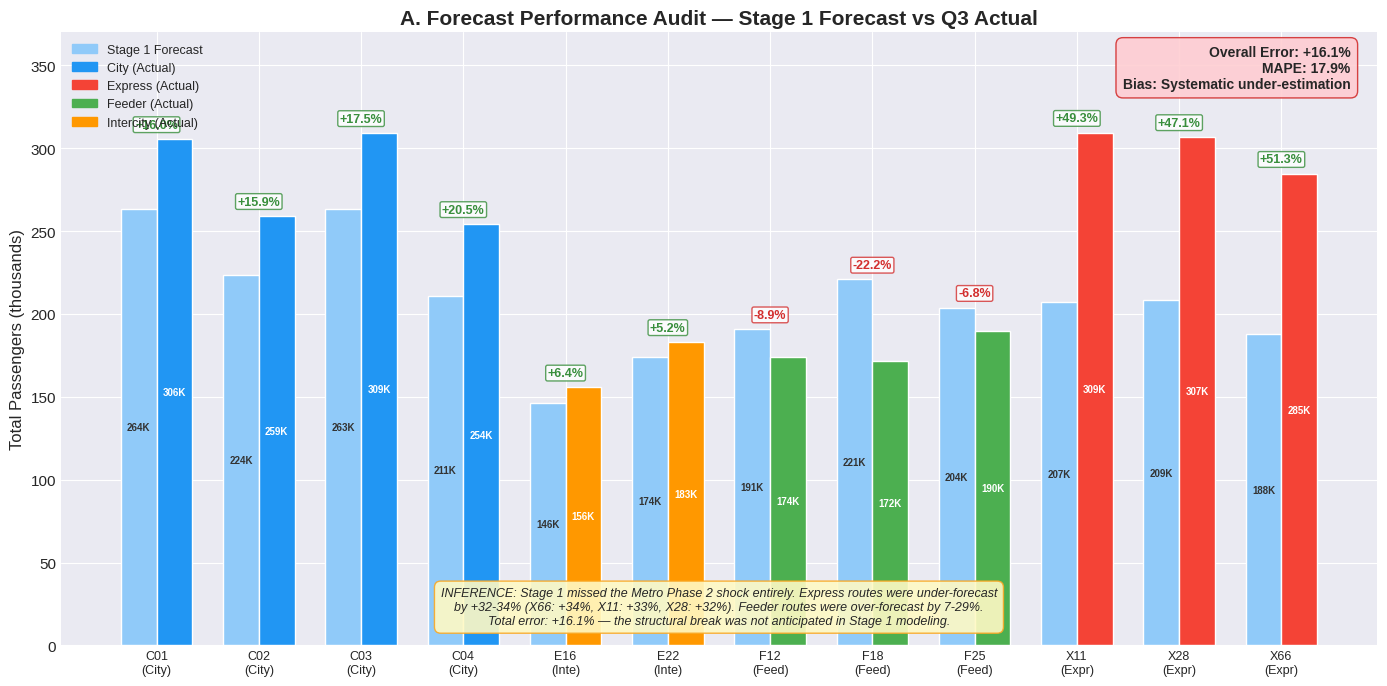
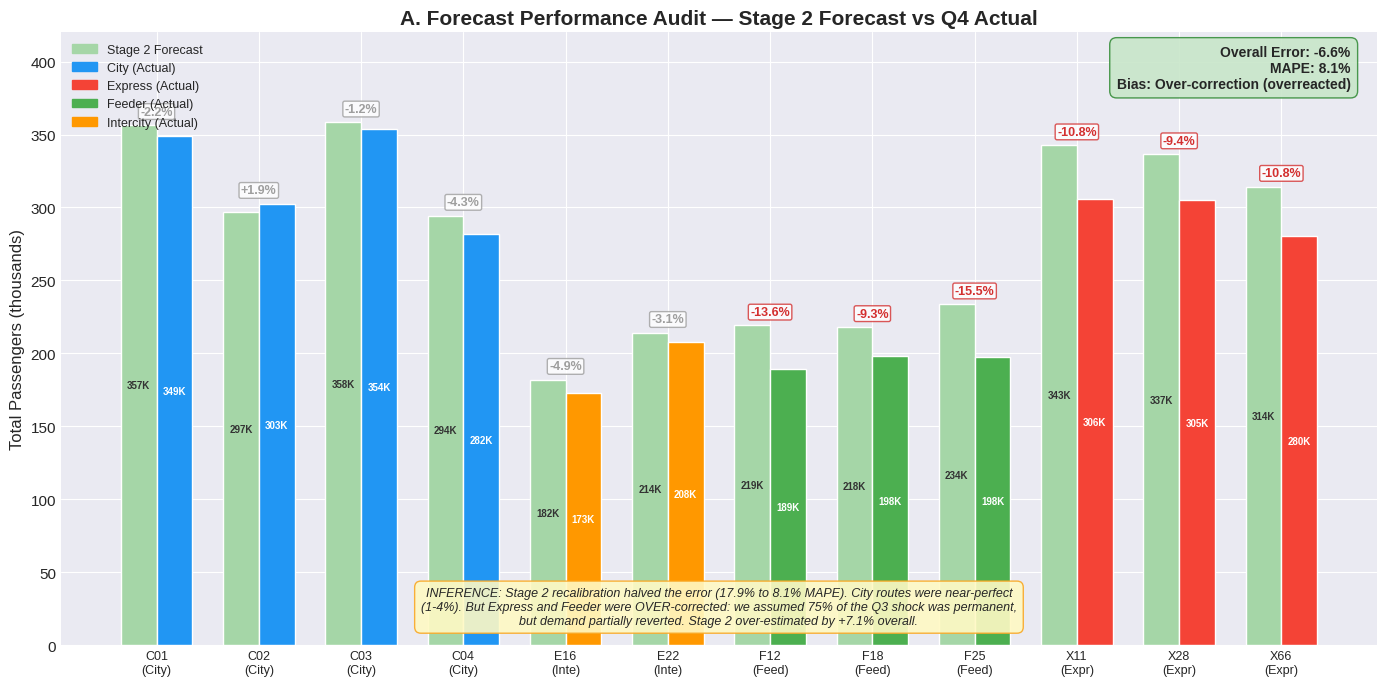
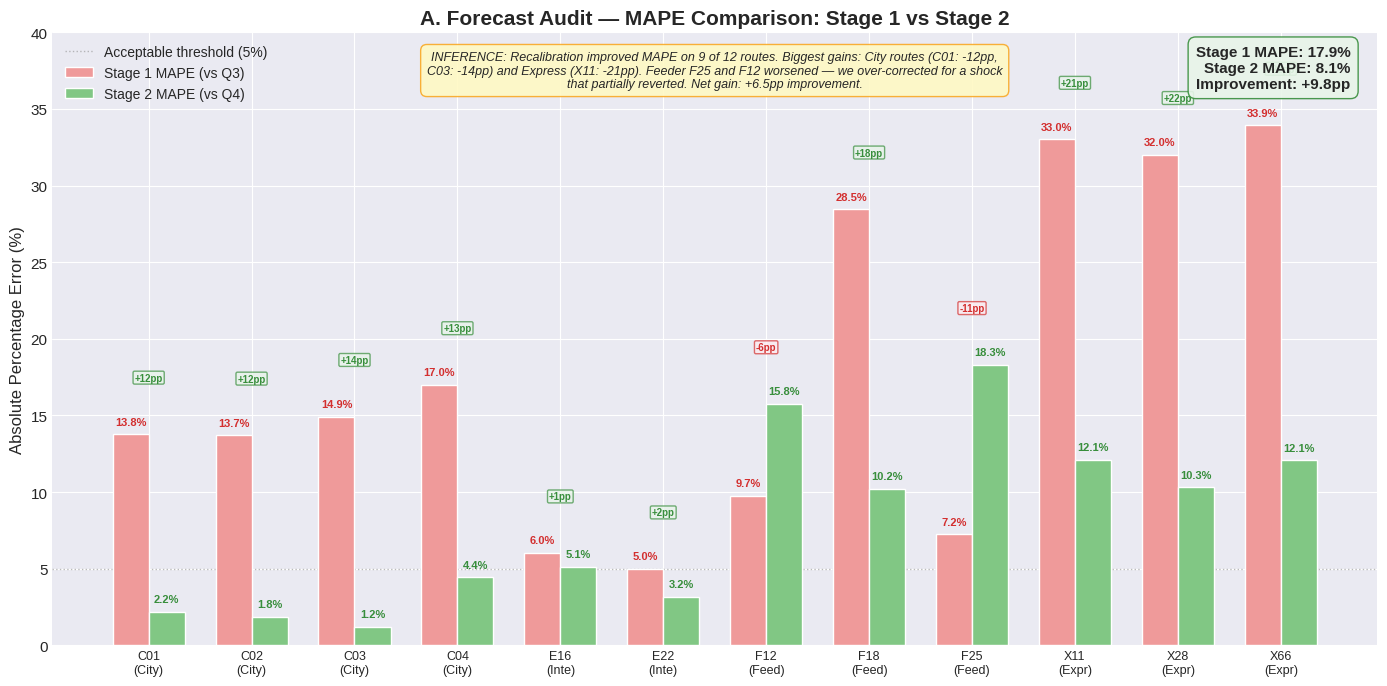
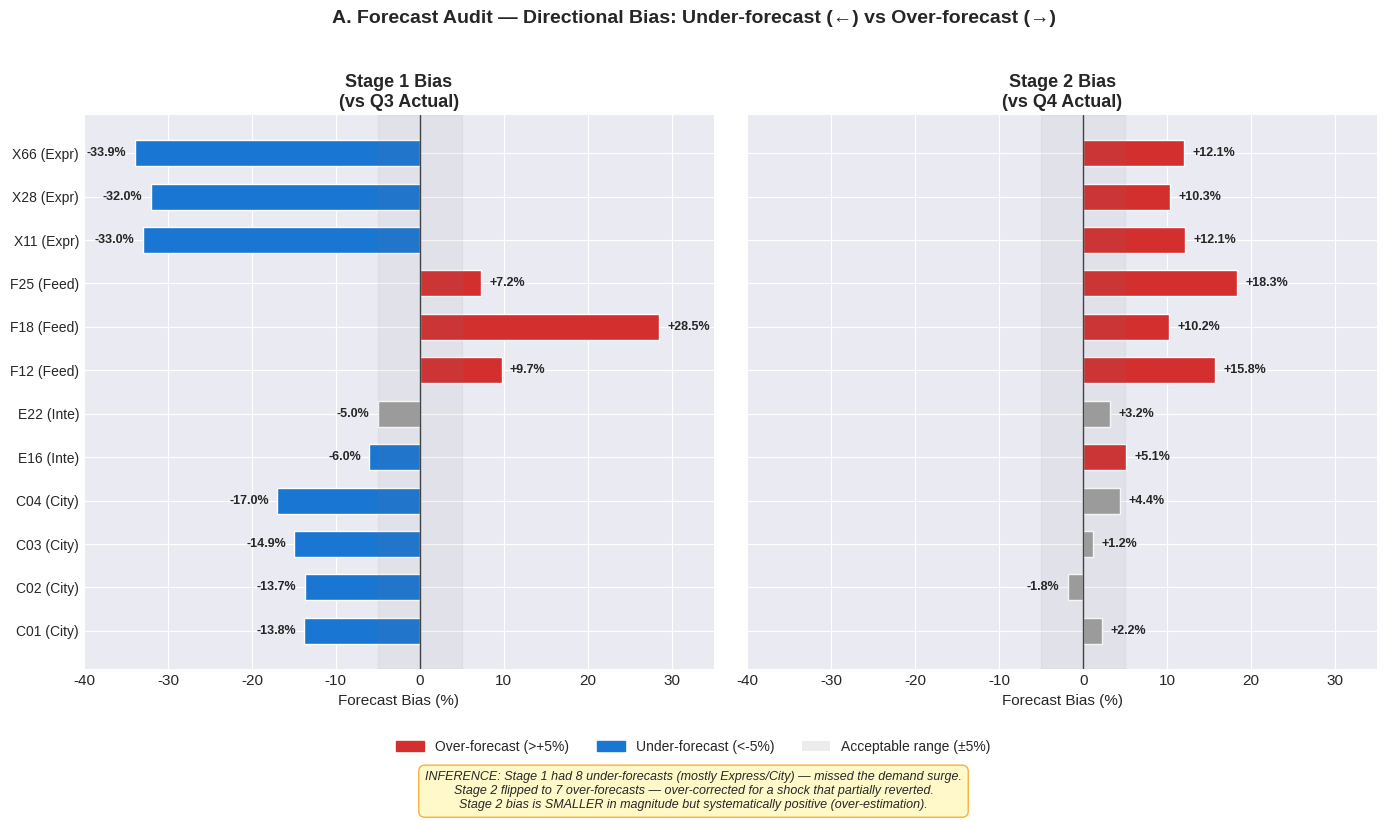
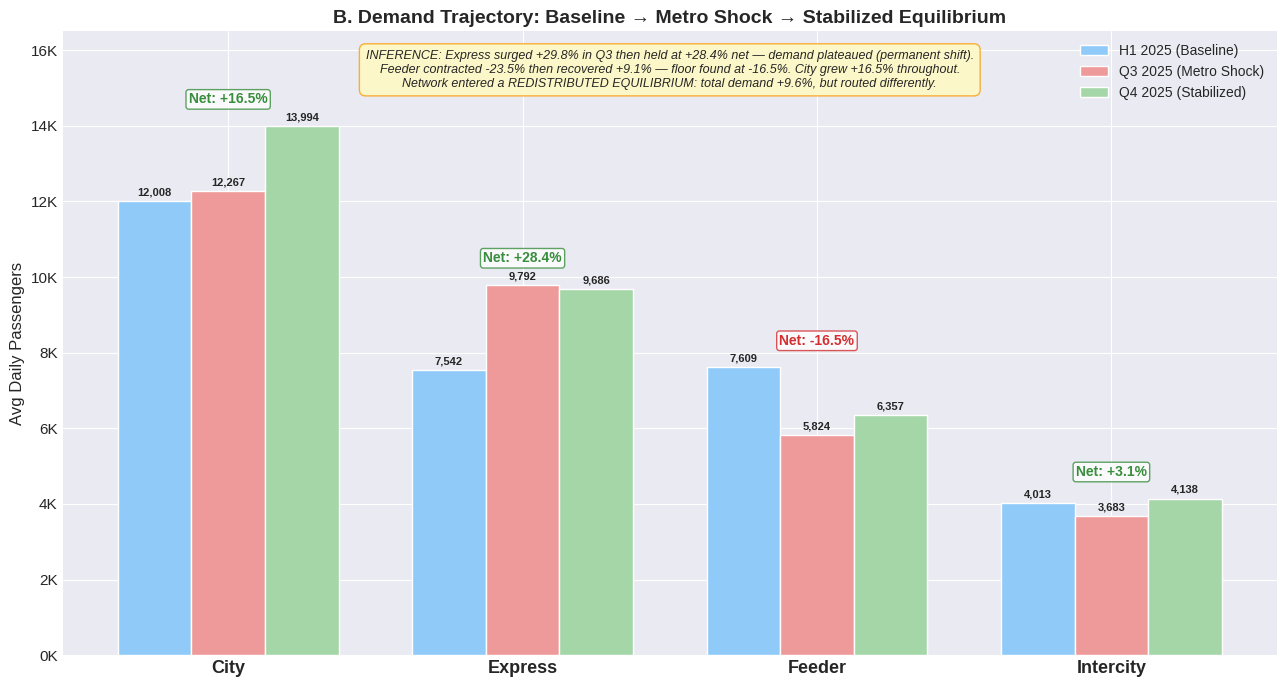
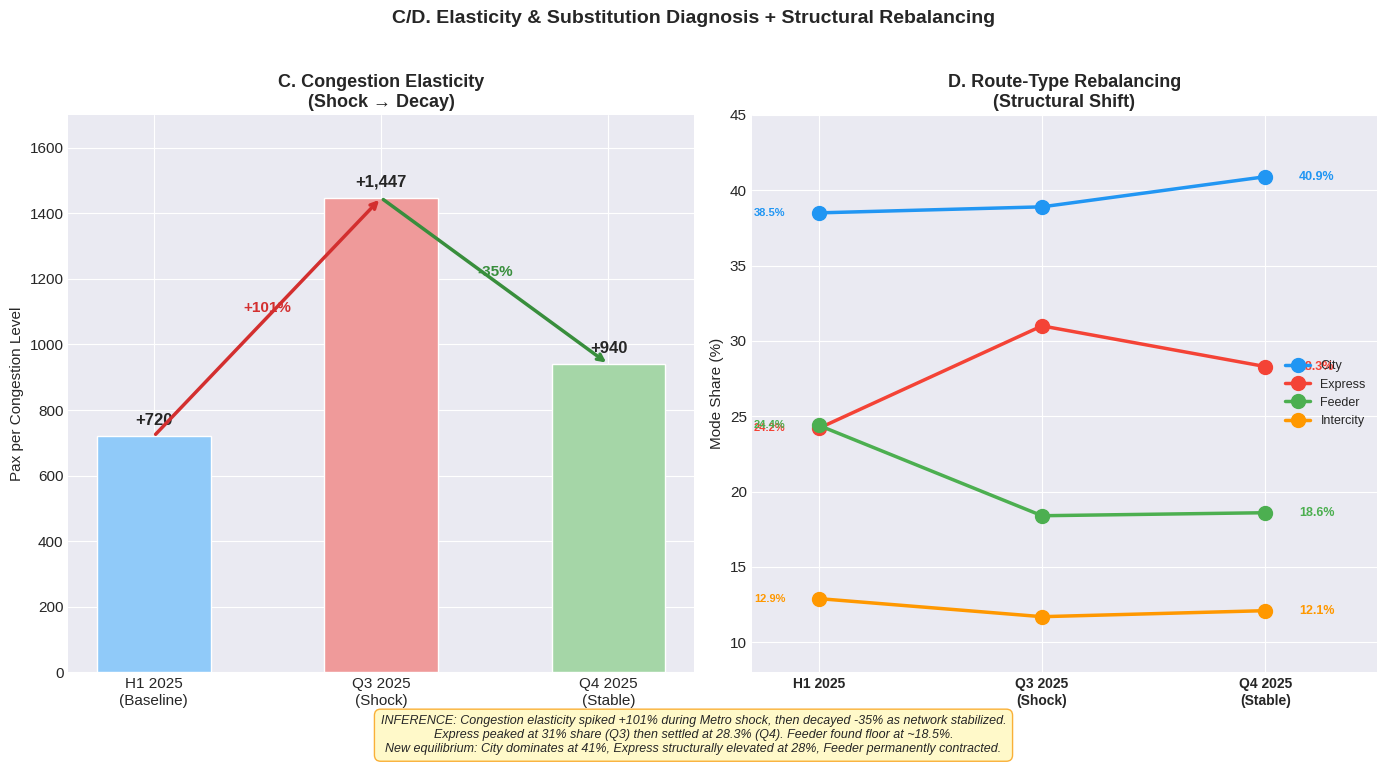

Recreate these plots in Python, in order.
"""
DECODE X 2026 — Stage 3 Visualizations (Redesigned)
=====================================================
Format: Forecast Performance Audit
  - Stage 1 forecast vs Q3 actual
  - Stage 2 forecast vs Q4 actual
All hardcoded from stage3_output.txt
"""

import matplotlib
matplotlib.use('Agg')
import matplotlib.pyplot as plt
import matplotlib.ticker as mticker
import numpy as np
from matplotlib.patches import Patch
from pathlib import Path

plt.style.use('seaborn-v0_8-darkgrid')
matplotlib.rc('font', family='sans-serif', size=11)

CHART_DIR = Path(r'c:\Users\asus\Desktop\decodex\charts\stage3')
CHART_DIR.mkdir(parents=True, exist_ok=True)

BLUE = '#1976D2'
RED = '#D32F2F'
GREEN = '#388E3C'
ORANGE = '#F57C00'
GRAY = '#9E9E9E'
COLORS = {'City': '#2196F3', 'Express': '#F44336', 'Feeder': '#4CAF50', 'Intercity': '#FF9800'}

def add_inference(ax, text, x=0.5, y=0.97, fontsize=9, ha='center', va='top'):
    ax.text(x, y, text, transform=ax.transAxes, fontsize=fontsize,
            verticalalignment=va, horizontalalignment=ha,
            bbox=dict(boxstyle='round,pad=0.5', facecolor='#FFF9C4', edgecolor='#F9A825', alpha=0.9),
            style='italic', wrap=True)

print("Generating Stage 3 charts (Forecast Audit format)...\n")

# === DATA (from stage3_output.txt) ===
routes = ['C01','C02','C03','C04','E16','E22','F12','F18','F25','X11','X28','X66']
rtypes = ['City','City','City','City','Intercity','Intercity','Feeder','Feeder','Feeder','Express','Express','Express']

# Stage 1 forecast vs Q3 actual (per-route totals for Q3: Jul-Sep)
s1_fcast = [263541, 223710, 263126, 211125, 146338, 174013, 190827, 220832, 203777, 207280, 208600, 188070]
q3_actual= [305634, 259248, 309292, 254360, 155712, 183126, 173889, 171906, 190006, 309414, 306846, 284638]

# Stage 2 forecast vs Q4 actual
s2_fcast = [356607, 296983, 358329, 294420, 181994, 214144, 219201, 218135, 233688, 342668, 336538, 314256]
q4_actual= [348918, 302572, 354094, 281907, 173147, 207552, 189369, 197912, 197522, 305663, 305065, 280427]

# ============================================================
# CHART S3-01: Stage 1 Forecast vs Q3 Actual (Grouped Bar)
# ============================================================
fig, ax = plt.subplots(figsize=(14, 7))

x = np.arange(len(routes))
w = 0.35

bars_f = ax.bar(x - w/2, [v/1000 for v in s1_fcast], w, label='Stage 1 Forecast',
                color='#90CAF9', edgecolor='white', zorder=3)
bars_a = ax.bar(x + w/2, [v/1000 for v in q3_actual], w, label='Q3 Actual',
                color=[COLORS[t] for t in rtypes], edgecolor='white', zorder=3)

# Deviation labels on top
for i in range(len(routes)):
    dev = ((q3_actual[i] / s1_fcast[i]) - 1) * 100
    color = GREEN if dev > 5 else (RED if dev < -5 else GRAY)
    y_top = max(s1_fcast[i], q3_actual[i]) / 1000 + 5
    ax.text(x[i], y_top, f'{dev:+.1f}%', ha='center', va='bottom', fontsize=9,
            fontweight='bold', color=color,
            bbox=dict(boxstyle='round,pad=0.15', facecolor='white', edgecolor=color, alpha=0.8))

# Value labels inside bars
for bar, val in zip(bars_f, s1_fcast):
    ax.text(bar.get_x() + bar.get_width()/2, bar.get_height()/2, f'{val/1000:.0f}K',
            ha='center', va='center', fontsize=7, color='#333', fontweight='bold')
for bar, val in zip(bars_a, q3_actual):
    ax.text(bar.get_x() + bar.get_width()/2, bar.get_height()/2, f'{val/1000:.0f}K',
            ha='center', va='center', fontsize=7, color='white', fontweight='bold')

labels = [f'{r}\n({t[:4]})' for r, t in zip(routes, rtypes)]
ax.set_xticks(x)
ax.set_xticklabels(labels, fontsize=9)
ax.set_ylabel('Total Passengers (thousands)', fontsize=12)
ax.set_title('A. Forecast Performance Audit — Stage 1 Forecast vs Q3 Actual', fontsize=15, fontweight='bold')
ax.set_ylim(0, 370)

# Summary stats box (top-right)
total_f = sum(s1_fcast)
total_a = sum(q3_actual)
overall_err = ((total_a / total_f) - 1) * 100
mape = np.mean([abs(a - f) / a * 100 for f, a in zip(s1_fcast, q3_actual)])
ax.text(0.98, 0.98, f'Overall Error: {overall_err:+.1f}%\nMAPE: {mape:.1f}%\nBias: Systematic under-estimation',
        transform=ax.transAxes, fontsize=10, va='top', ha='right', fontweight='bold',
        bbox=dict(boxstyle='round,pad=0.5', facecolor='#FFCDD2', edgecolor=RED, alpha=0.9))

legend_extra = [Patch(color='#90CAF9', label='Stage 1 Forecast')]
legend_extra += [Patch(color=COLORS[t], label=f'{t} (Actual)') for t in ['City','Express','Feeder','Intercity']]
ax.legend(handles=legend_extra, loc='upper left', fontsize=9, framealpha=0.9)

add_inference(ax,
    "INFERENCE: Stage 1 missed the Metro Phase 2 shock entirely. Express routes were under-forecast\n"
    "by +32-34% (X66: +34%, X11: +33%, X28: +32%). Feeder routes were over-forecast by 7-29%.\n"
    "Total error: +16.1% — the structural break was not anticipated in Stage 1 modeling.",
    x=0.5, y=0.03, va='bottom')

plt.tight_layout()
plt.savefig(CHART_DIR / 's3_01_s1_vs_q3.png', dpi=150, bbox_inches='tight')
plt.close()
print("  [1/6] S1 Forecast vs Q3 Actual")

# ============================================================
# CHART S3-02: Stage 2 Forecast vs Q4 Actual (Grouped Bar)
# ============================================================
fig, ax = plt.subplots(figsize=(14, 7))

bars_f = ax.bar(x - w/2, [v/1000 for v in s2_fcast], w, label='Stage 2 Forecast',
                color='#A5D6A7', edgecolor='white', zorder=3)
bars_a = ax.bar(x + w/2, [v/1000 for v in q4_actual], w, label='Q4 Actual',
                color=[COLORS[t] for t in rtypes], edgecolor='white', zorder=3)

for i in range(len(routes)):
    dev = ((q4_actual[i] / s2_fcast[i]) - 1) * 100
    color = GREEN if dev > 5 else (RED if dev < -5 else GRAY)
    y_top = max(s2_fcast[i], q4_actual[i]) / 1000 + 5
    ax.text(x[i], y_top, f'{dev:+.1f}%', ha='center', va='bottom', fontsize=9,
            fontweight='bold', color=color,
            bbox=dict(boxstyle='round,pad=0.15', facecolor='white', edgecolor=color, alpha=0.8))

for bar, val in zip(bars_f, s2_fcast):
    ax.text(bar.get_x() + bar.get_width()/2, bar.get_height()/2, f'{val/1000:.0f}K',
            ha='center', va='center', fontsize=7, color='#333', fontweight='bold')
for bar, val in zip(bars_a, q4_actual):
    ax.text(bar.get_x() + bar.get_width()/2, bar.get_height()/2, f'{val/1000:.0f}K',
            ha='center', va='center', fontsize=7, color='white', fontweight='bold')

ax.set_xticks(x)
ax.set_xticklabels(labels, fontsize=9)
ax.set_ylabel('Total Passengers (thousands)', fontsize=12)
ax.set_title('A. Forecast Performance Audit — Stage 2 Forecast vs Q4 Actual', fontsize=15, fontweight='bold')
ax.set_ylim(0, 420)

total_f2 = sum(s2_fcast)
total_a2 = sum(q4_actual)
overall_err2 = ((total_a2 / total_f2) - 1) * 100
mape2 = np.mean([abs(a - f) / a * 100 for f, a in zip(s2_fcast, q4_actual)])
ax.text(0.98, 0.98, f'Overall Error: {overall_err2:+.1f}%\nMAPE: {mape2:.1f}%\nBias: Over-correction (overreacted)',
        transform=ax.transAxes, fontsize=10, va='top', ha='right', fontweight='bold',
        bbox=dict(boxstyle='round,pad=0.5', facecolor='#C8E6C9', edgecolor=GREEN, alpha=0.9))

legend_extra2 = [Patch(color='#A5D6A7', label='Stage 2 Forecast')]
legend_extra2 += [Patch(color=COLORS[t], label=f'{t} (Actual)') for t in ['City','Express','Feeder','Intercity']]
ax.legend(handles=legend_extra2, loc='upper left', fontsize=9, framealpha=0.9)

add_inference(ax,
    "INFERENCE: Stage 2 recalibration halved the error (17.9% to 8.1% MAPE). City routes were near-perfect\n"
    "(1-4%). But Express and Feeder were OVER-corrected: we assumed 75% of the Q3 shock was permanent,\n"
    "but demand partially reverted. Stage 2 over-estimated by +7.1% overall.",
    x=0.5, y=0.03, va='bottom')

plt.tight_layout()
plt.savefig(CHART_DIR / 's3_02_s2_vs_q4.png', dpi=150, bbox_inches='tight')
plt.close()
print("  [2/6] S2 Forecast vs Q4 Actual")

# ============================================================
# CHART S3-03: MAPE Improvement (S1 vs S2 side by side)
# ============================================================
fig, ax = plt.subplots(figsize=(14, 7))

s1_ape = [abs(a-f)/a*100 for f,a in zip(s1_fcast, q3_actual)]
s2_ape = [abs(a-f)/a*100 for f,a in zip(s2_fcast, q4_actual)]

bars1 = ax.bar(x - w/2, s1_ape, w, label='Stage 1 MAPE (vs Q3)', color='#EF9A9A', edgecolor='white', zorder=3)
bars2 = ax.bar(x + w/2, s2_ape, w, label='Stage 2 MAPE (vs Q4)', color='#81C784', edgecolor='white', zorder=3)

for bar, val in zip(bars1, s1_ape):
    ax.text(bar.get_x() + bar.get_width()/2, bar.get_height() + 0.5,
            f'{val:.1f}%', ha='center', va='bottom', fontsize=8, fontweight='bold', color=RED)
for bar, val in zip(bars2, s2_ape):
    ax.text(bar.get_x() + bar.get_width()/2, bar.get_height() + 0.5,
            f'{val:.1f}%', ha='center', va='bottom', fontsize=8, fontweight='bold', color=GREEN)

# Improvement arrows between pairs
for i in range(len(routes)):
    impr = s1_ape[i] - s2_ape[i]
    if impr > 0:
        ax.annotate(f'{impr:+.0f}pp', xy=(x[i], max(s1_ape[i], s2_ape[i]) + 3.5),
                    fontsize=7, ha='center', color=GREEN, fontweight='bold',
                    bbox=dict(boxstyle='round,pad=0.15', facecolor='#E8F5E9', edgecolor=GREEN, alpha=0.7))
    else:
        ax.annotate(f'{impr:+.0f}pp', xy=(x[i], max(s1_ape[i], s2_ape[i]) + 3.5),
                    fontsize=7, ha='center', color=RED, fontweight='bold',
                    bbox=dict(boxstyle='round,pad=0.15', facecolor='#FFEBEE', edgecolor=RED, alpha=0.7))

ax.axhline(y=5, color=GRAY, linewidth=1, linestyle=':', alpha=0.7, label='Acceptable threshold (5%)')
ax.set_xticks(x)
ax.set_xticklabels(labels, fontsize=9)
ax.set_ylabel('Absolute Percentage Error (%)', fontsize=12)
ax.set_title('A. Forecast Audit — MAPE Comparison: Stage 1 vs Stage 2', fontsize=15, fontweight='bold')
ax.set_ylim(0, 40)
ax.legend(loc='upper left', fontsize=10, framealpha=0.9)

ax.text(0.98, 0.98, f'Stage 1 MAPE: {np.mean(s1_ape):.1f}%\nStage 2 MAPE: {np.mean(s2_ape):.1f}%\nImprovement: +{np.mean(s1_ape)-np.mean(s2_ape):.1f}pp',
        transform=ax.transAxes, fontsize=11, va='top', ha='right', fontweight='bold',
        bbox=dict(boxstyle='round,pad=0.5', facecolor='#E8F5E9', edgecolor=GREEN, alpha=0.9))

add_inference(ax,
    "INFERENCE: Recalibration improved MAPE on 9 of 12 routes. Biggest gains: City routes (C01: -12pp,\n"
    "C03: -14pp) and Express (X11: -21pp). Feeder F25 and F12 worsened — we over-corrected for a shock\n"
    "that partially reverted. Net gain: +6.5pp improvement.",
    x=0.5, y=0.97)

plt.tight_layout()
plt.savefig(CHART_DIR / 's3_03_mape_improvement.png', dpi=150, bbox_inches='tight')
plt.close()
print("  [3/6] MAPE improvement")

# ============================================================
# CHART S3-04: Directional Bias — Over vs Under Forecast
# ============================================================
fig, (ax1, ax2) = plt.subplots(1, 2, figsize=(14, 7), sharey=True)

# S1 bias
s1_bias = [((f/a)-1)*100 for f,a in zip(s1_fcast, q3_actual)]
colors_s1 = [RED if b > 5 else (BLUE if b < -5 else GRAY) for b in s1_bias]
ax1.barh(x, s1_bias, color=colors_s1, edgecolor='white', height=0.6)
ax1.axvline(x=0, color='#424242', linewidth=1)
ax1.axvspan(-5, 5, alpha=0.08, color='gray')
for i, val in enumerate(s1_bias):
    ha = 'left' if val >= 0 else 'right'
    offset = 1 if val >= 0 else -1
    ax1.text(val + offset, i, f'{val:+.1f}%', ha=ha, va='center', fontsize=9, fontweight='bold')
ax1.set_yticks(x)
ax1.set_yticklabels([f'{r} ({t[:4]})' for r,t in zip(routes, rtypes)], fontsize=10)
ax1.set_xlabel('Forecast Bias (%)', fontsize=11)
ax1.set_title('Stage 1 Bias\n(vs Q3 Actual)', fontsize=13, fontweight='bold')
ax1.set_xlim(-40, 35)

# S2 bias
s2_bias = [((f/a)-1)*100 for f,a in zip(s2_fcast, q4_actual)]
colors_s2 = [RED if b > 5 else (BLUE if b < -5 else GRAY) for b in s2_bias]
ax2.barh(x, s2_bias, color=colors_s2, edgecolor='white', height=0.6)
ax2.axvline(x=0, color='#424242', linewidth=1)
ax2.axvspan(-5, 5, alpha=0.08, color='gray')
for i, val in enumerate(s2_bias):
    ha = 'left' if val >= 0 else 'right'
    offset = 1 if val >= 0 else -1
    ax2.text(val + offset, i, f'{val:+.1f}%', ha=ha, va='center', fontsize=9, fontweight='bold')
ax2.set_xlabel('Forecast Bias (%)', fontsize=11)
ax2.set_title('Stage 2 Bias\n(vs Q4 Actual)', fontsize=13, fontweight='bold')
ax2.set_xlim(-40, 35)

fig.suptitle('A. Forecast Audit — Directional Bias: Under-forecast (←) vs Over-forecast (→)',
             fontsize=14, fontweight='bold', y=1.02)

legend_patches = [
    Patch(color=RED, label='Over-forecast (>+5%)'),
    Patch(color=BLUE, label='Under-forecast (<-5%)'),
    Patch(facecolor='gray', alpha=0.15, label='Acceptable range (±5%)'),
]
fig.legend(handles=legend_patches, loc='lower center', ncol=3, fontsize=10, framealpha=0.9,
           bbox_to_anchor=(0.5, -0.06))

fig.text(0.5, -0.12,
    "INFERENCE: Stage 1 had 8 under-forecasts (mostly Express/City) — missed the demand surge.\n"
    "Stage 2 flipped to 7 over-forecasts — over-corrected for a shock that partially reverted.\n"
    "Stage 2 bias is SMALLER in magnitude but systematically positive (over-estimation).",
    ha='center', fontsize=9, style='italic',
    bbox=dict(boxstyle='round,pad=0.5', facecolor='#FFF9C4', edgecolor='#F9A825', alpha=0.9))

plt.tight_layout()
plt.savefig(CHART_DIR / 's3_04_directional_bias.png', dpi=150, bbox_inches='tight')
plt.close()
print("  [4/6] Directional bias")

# ============================================================
# CHART S3-05: Demand Trajectory H1 → Q3 → Q4
# ============================================================
fig, ax = plt.subplots(figsize=(13, 7))

types_list = ['City', 'Express', 'Feeder', 'Intercity']
h1_vals = [12008, 7542, 7609, 4013]
q3_vals = [12267, 9792, 5824, 3683]
q4_vals = [13994, 9686, 6357, 4138]

xp = np.arange(len(types_list))
w2 = 0.25

bars_h1 = ax.bar(xp - w2, h1_vals, w2, label='H1 2025 (Baseline)', color='#90CAF9', edgecolor='white')
bars_q3 = ax.bar(xp, q3_vals, w2, label='Q3 2025 (Metro Shock)', color='#EF9A9A', edgecolor='white')
bars_q4 = ax.bar(xp + w2, q4_vals, w2, label='Q4 2025 (Stabilized)', color='#A5D6A7', edgecolor='white')

for i in range(len(types_list)):
    for bars, vals in [(bars_h1, h1_vals), (bars_q3, q3_vals), (bars_q4, q4_vals)]:
        bar = bars[i]
        ax.text(bar.get_x() + bar.get_width()/2, bar.get_height() + 100,
                f'{vals[i]:,}', ha='center', va='bottom', fontsize=8, fontweight='bold')

    # H1→Q3 and Q3→Q4 change
    h1_q3 = ((q3_vals[i]/h1_vals[i])-1)*100
    q3_q4 = ((q4_vals[i]/q3_vals[i])-1)*100
    h1_q4 = ((q4_vals[i]/h1_vals[i])-1)*100
    color = GREEN if h1_q4 > 0 else RED
    ax.annotate(f'Net: {h1_q4:+.1f}%', xy=(xp[i], max(h1_vals[i], q3_vals[i], q4_vals[i]) + 600),
                fontsize=10, ha='center', fontweight='bold', color=color,
                bbox=dict(boxstyle='round,pad=0.2', facecolor='white', edgecolor=color, alpha=0.8))

ax.set_xticks(xp)
ax.set_xticklabels(types_list, fontsize=13, fontweight='bold')
ax.set_ylabel('Avg Daily Passengers', fontsize=12)
ax.set_title('B. Demand Trajectory: Baseline → Metro Shock → Stabilized Equilibrium', fontsize=14, fontweight='bold')
ax.yaxis.set_major_formatter(mticker.FuncFormatter(lambda v, _: f'{v/1000:.0f}K'))
ax.set_ylim(0, 16500)
ax.legend(fontsize=10, loc='upper right', framealpha=0.9)

add_inference(ax,
    "INFERENCE: Express surged +29.8% in Q3 then held at +28.4% net — demand plateaued (permanent shift).\n"
    "Feeder contracted -23.5% then recovered +9.1% — floor found at -16.5%. City grew +16.5% throughout.\n"
    "Network entered a REDISTRIBUTED EQUILIBRIUM: total demand +9.6%, but routed differently.",
    x=0.5, y=0.97)

plt.tight_layout()
plt.savefig(CHART_DIR / 's3_05_demand_trajectory.png', dpi=150, bbox_inches='tight')
plt.close()
print("  [5/6] Demand trajectory")

# ============================================================
# CHART S3-06: 2026 Forward Strategy + Elasticity
# ============================================================
fig, (ax1, ax2) = plt.subplots(1, 2, figsize=(14, 7))

# Left: Congestion elasticity evolution
periods = ['H1 2025\n(Baseline)', 'Q3 2025\n(Shock)', 'Q4 2025\n(Stable)']
elasticities = [720, 1447, 940]
period_colors = ['#90CAF9', '#EF9A9A', '#A5D6A7']

bars_e = ax1.bar(periods, elasticities, color=period_colors, edgecolor='white', width=0.5, zorder=3)
for bar, val in zip(bars_e, elasticities):
    ax1.text(bar.get_x() + bar.get_width()/2, bar.get_height() + 25,
             f'+{val:,}', ha='center', va='bottom', fontsize=12, fontweight='bold')

ax1.annotate('', xy=(1, 1447), xytext=(0, 720),
             arrowprops=dict(arrowstyle='->', color=RED, lw=2.5))
ax1.text(0.5, 1100, '+101%', ha='center', fontsize=11, color=RED, fontweight='bold')
ax1.annotate('', xy=(2, 940), xytext=(1, 1447),
             arrowprops=dict(arrowstyle='->', color=GREEN, lw=2.5))
ax1.text(1.5, 1210, '-35%', ha='center', fontsize=11, color=GREEN, fontweight='bold')

ax1.set_ylabel('Pax per Congestion Level', fontsize=11)
ax1.set_title('C. Congestion Elasticity\n(Shock → Decay)', fontsize=13, fontweight='bold')
ax1.set_ylim(0, 1700)

# Right: Route-type share evolution (lines)
shares_types = ['City', 'Express', 'Feeder', 'Intercity']
h1_share = [38.5, 24.2, 24.4, 12.9]
q3_share = [38.9, 31.0, 18.4, 11.7]
q4_share = [40.9, 28.3, 18.6, 12.1]

x_line = np.arange(3)
for i, (rtype, h1s, q3s, q4s) in enumerate(zip(shares_types, h1_share, q3_share, q4_share)):
    color = COLORS[rtype]
    ax2.plot(x_line, [h1s, q3s, q4s], 'o-', color=color, linewidth=2.5, markersize=10, label=rtype, zorder=5)
    # Endpoint labels
    ax2.text(-0.15, h1s, f'{h1s}%', fontsize=8, va='center', ha='right', color=color, fontweight='bold')
    ax2.text(2.15, q4s, f'{q4s}%', fontsize=9, va='center', color=color, fontweight='bold')

ax2.set_xticks(x_line)
ax2.set_xticklabels(['H1 2025', 'Q3 2025\n(Shock)', 'Q4 2025\n(Stable)'], fontsize=10, fontweight='bold')
ax2.set_ylabel('Mode Share (%)', fontsize=11)
ax2.set_title('D. Route-Type Rebalancing\n(Structural Shift)', fontsize=13, fontweight='bold')
ax2.legend(fontsize=9, loc='center right')
ax2.set_ylim(8, 45)
ax2.set_xlim(-0.3, 2.5)

fig.suptitle('C/D. Elasticity & Substitution Diagnosis + Structural Rebalancing',
             fontsize=14, fontweight='bold', y=1.02)

fig.text(0.5, -0.04,
    "INFERENCE: Congestion elasticity spiked +101% during Metro shock, then decayed -35% as network stabilized.\n"
    "Express peaked at 31% share (Q3) then settled at 28.3% (Q4). Feeder found floor at ~18.5%.\n"
    "New equilibrium: City dominates at 41%, Express structurally elevated at 28%, Feeder permanently contracted.",
    ha='center', fontsize=9, style='italic',
    bbox=dict(boxstyle='round,pad=0.5', facecolor='#FFF9C4', edgecolor='#F9A825', alpha=0.9))

plt.tight_layout()
plt.savefig(CHART_DIR / 's3_06_elasticity_rebalancing.png', dpi=150, bbox_inches='tight')
plt.close()
print("  [6/6] Elasticity & rebalancing")

# ============================================================
print(f"\n{'='*50}")
print(f"All 6 Stage 3 charts saved to: {CHART_DIR}")
print(f"{'='*50}")
for c in sorted(CHART_DIR.glob('s3_*.png')):
    print(f"  {c.name}")
